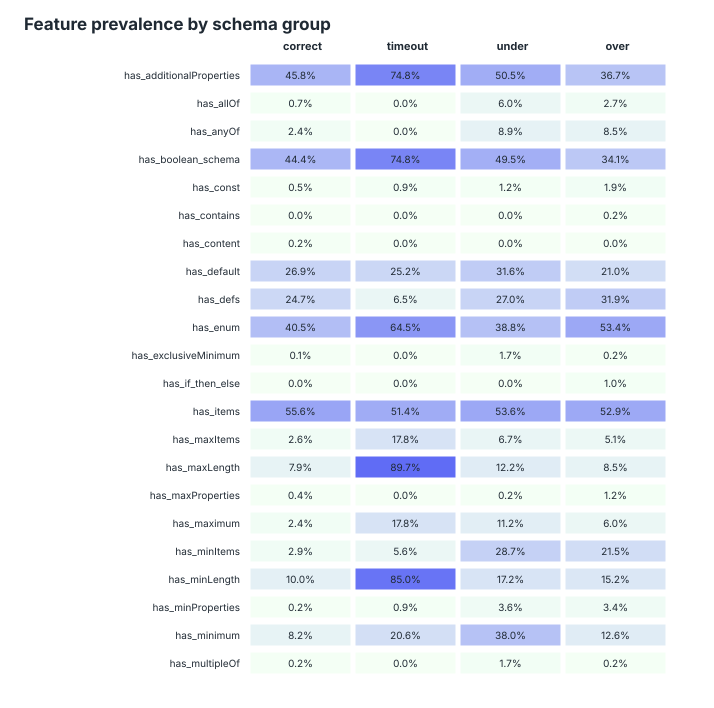

Source data for this figure (header and first rows):
feature, correct, timeout, under, over, correct_n, timeout_n, under_n, over_n
has_additionalProperties, 0.4583, 0.7477, 0.5048, 0.3671, 912, 107, 418, 414
has_allOf, 0.006579, 0, 0.05981, 0.02657, 912, 107, 418, 414
has_anyOf, 0.02412, 0, 0.08852, 0.08454, 912, 107, 418, 414
has_boolean_schema, 0.4441, 0.7477, 0.4952, 0.3406, 912, 107, 418, 414
has_const, 0.005482, 0.009346, 0.01196, 0.01932, 912, 107, 418, 414
has_contains, 0, 0, 0, 0.002415, 912, 107, 418, 414
has_content, 0.002193, 0, 0, 0, 912, 107, 418, 414
has_default, 0.2686, 0.2523, 0.3158, 0.2101, 912, 107, 418, 414
has_defs, 0.2467, 0.06542, 0.2703, 0.3188, 912, 107, 418, 414
has_enum, 0.4046, 0.6449, 0.3876, 0.5338, 912, 107, 418, 414
has_exclusiveMinimum, 0.001096, 0, 0.01675, 0.002415, 912, 107, 418, 414
has_if_then_else, 0, 0, 0, 0.009662, 912, 107, 418, 414
has_items, 0.5559, 0.514, 0.5359, 0.529, 912, 107, 418, 414
has_maxItems, 0.02632, 0.1776, 0.06699, 0.05072, 912, 107, 418, 414
has_maxLength, 0.07895, 0.8972, 0.122, 0.08454, 912, 107, 418, 414
has_maxProperties, 0.004386, 0, 0.002392, 0.01208, 912, 107, 418, 414
has_maximum, 0.02412, 0.1776, 0.1124, 0.06039, 912, 107, 418, 414
has_minItems, 0.02851, 0.05607, 0.2871, 0.215, 912, 107, 418, 414
has_minLength, 0.09978, 0.8505, 0.1722, 0.1522, 912, 107, 418, 414
has_minProperties, 0.002193, 0.009346, 0.03589, 0.03382, 912, 107, 418, 414
has_minimum, 0.08224, 0.2056, 0.3804, 0.1256, 912, 107, 418, 414
has_multipleOf, 0.002193, 0, 0.01675, 0.002415, 912, 107, 418, 414
has_not, 0, 0, 0.02392, 0.02657, 912, 107, 418, 414
has_oneOf, 0.05702, 0.1495, 0.1172, 0.157, 912, 107, 418, 414
has_pattern, 0.2182, 0.9159, 0.2679, 0.2585, 912, 107, 418, 414
has_patternProperties, 0.009868, 0.1495, 0.01196, 0.2174, 912, 107, 418, 414
has_properties, 1, 1, 0.9952, 0.9903, 912, 107, 418, 414
has_propertyNames, 0, 0, 0, 0.007246, 912, 107, 418, 414
has_ref, 0.2204, 0.06542, 0.2632, 0.3116, 912, 107, 418, 414
has_required, 0.7193, 0.6916, 0.8373, 0.7343, 912, 107, 418, 414
has_type, 1, 1, 1, 1, 912, 107, 418, 414
large_enum, 0.09978, 0.2336, 0.1483, 0.2319, 912, 107, 418, 414
many_required, 0.4671, 0.1963, 0.4737, 0.4734, 912, 107, 418, 414
many_properties, 0.6853, 0.7383, 0.6675, 0.7391, 912, 107, 418, 414
deep_schema, 0.1798, 0.1495, 0.1483, 0.2391, 912, 107, 418, 414
